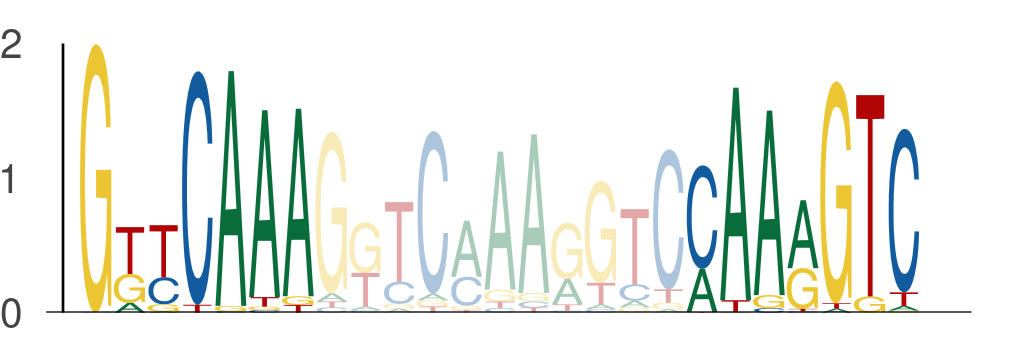

The data file committed next to this chart (first rows):
seq_index, start_position, end_position, is_reversed_complement
4699, 40, 47, 0
4699, 58, 65, 0
1089, 62, 69, 0
1089, 80, 87, 0
1089, 69, 76, 0
1089, 87, 94, 0
1822, 55, 62, 0
1822, 73, 80, 0
1822, 62, 69, 0
1822, 80, 87, 0
1822, 77, 84, 0
1822, 95, 102, 0
2118, 77, 84, 0
2118, 95, 102, 0
3718, 55, 62, 0
3718, 73, 80, 0
3718, 62, 69, 0
3718, 80, 87, 0
3718, 69, 76, 0
3718, 87, 94, 0
3718, 77, 84, 0
3718, 95, 102, 0
636, 36, 43, 0
636, 54, 61, 0
1049, 62, 69, 0
1049, 80, 87, 0
1049, 69, 76, 0
1049, 87, 94, 0
4737, 84, 91, 0
4737, 102, 109, 0
1170, 55, 62, 0
1170, 73, 80, 0
1170, 122, 129, 0
1170, 140, 147, 0
1170, 62, 69, 0
1170, 80, 87, 0
1170, 69, 76, 0
1170, 87, 94, 0
2449, 55, 62, 0
2449, 73, 80, 0
2449, 62, 69, 0
2449, 80, 87, 0
2745, 55, 62, 0
2745, 73, 80, 0
2745, 62, 69, 0
2745, 80, 87, 0
3942, 55, 62, 0
3942, 73, 80, 0
3942, 62, 69, 0
3942, 80, 87, 0
3942, 69, 76, 0
3942, 87, 94, 0
3942, 77, 84, 0
3942, 95, 102, 0
2782, 62, 69, 0
2782, 80, 87, 0
2782, 69, 76, 0
2782, 87, 94, 0
5034, 62, 69, 0
5034, 80, 87, 0
... 3,362 more rows
